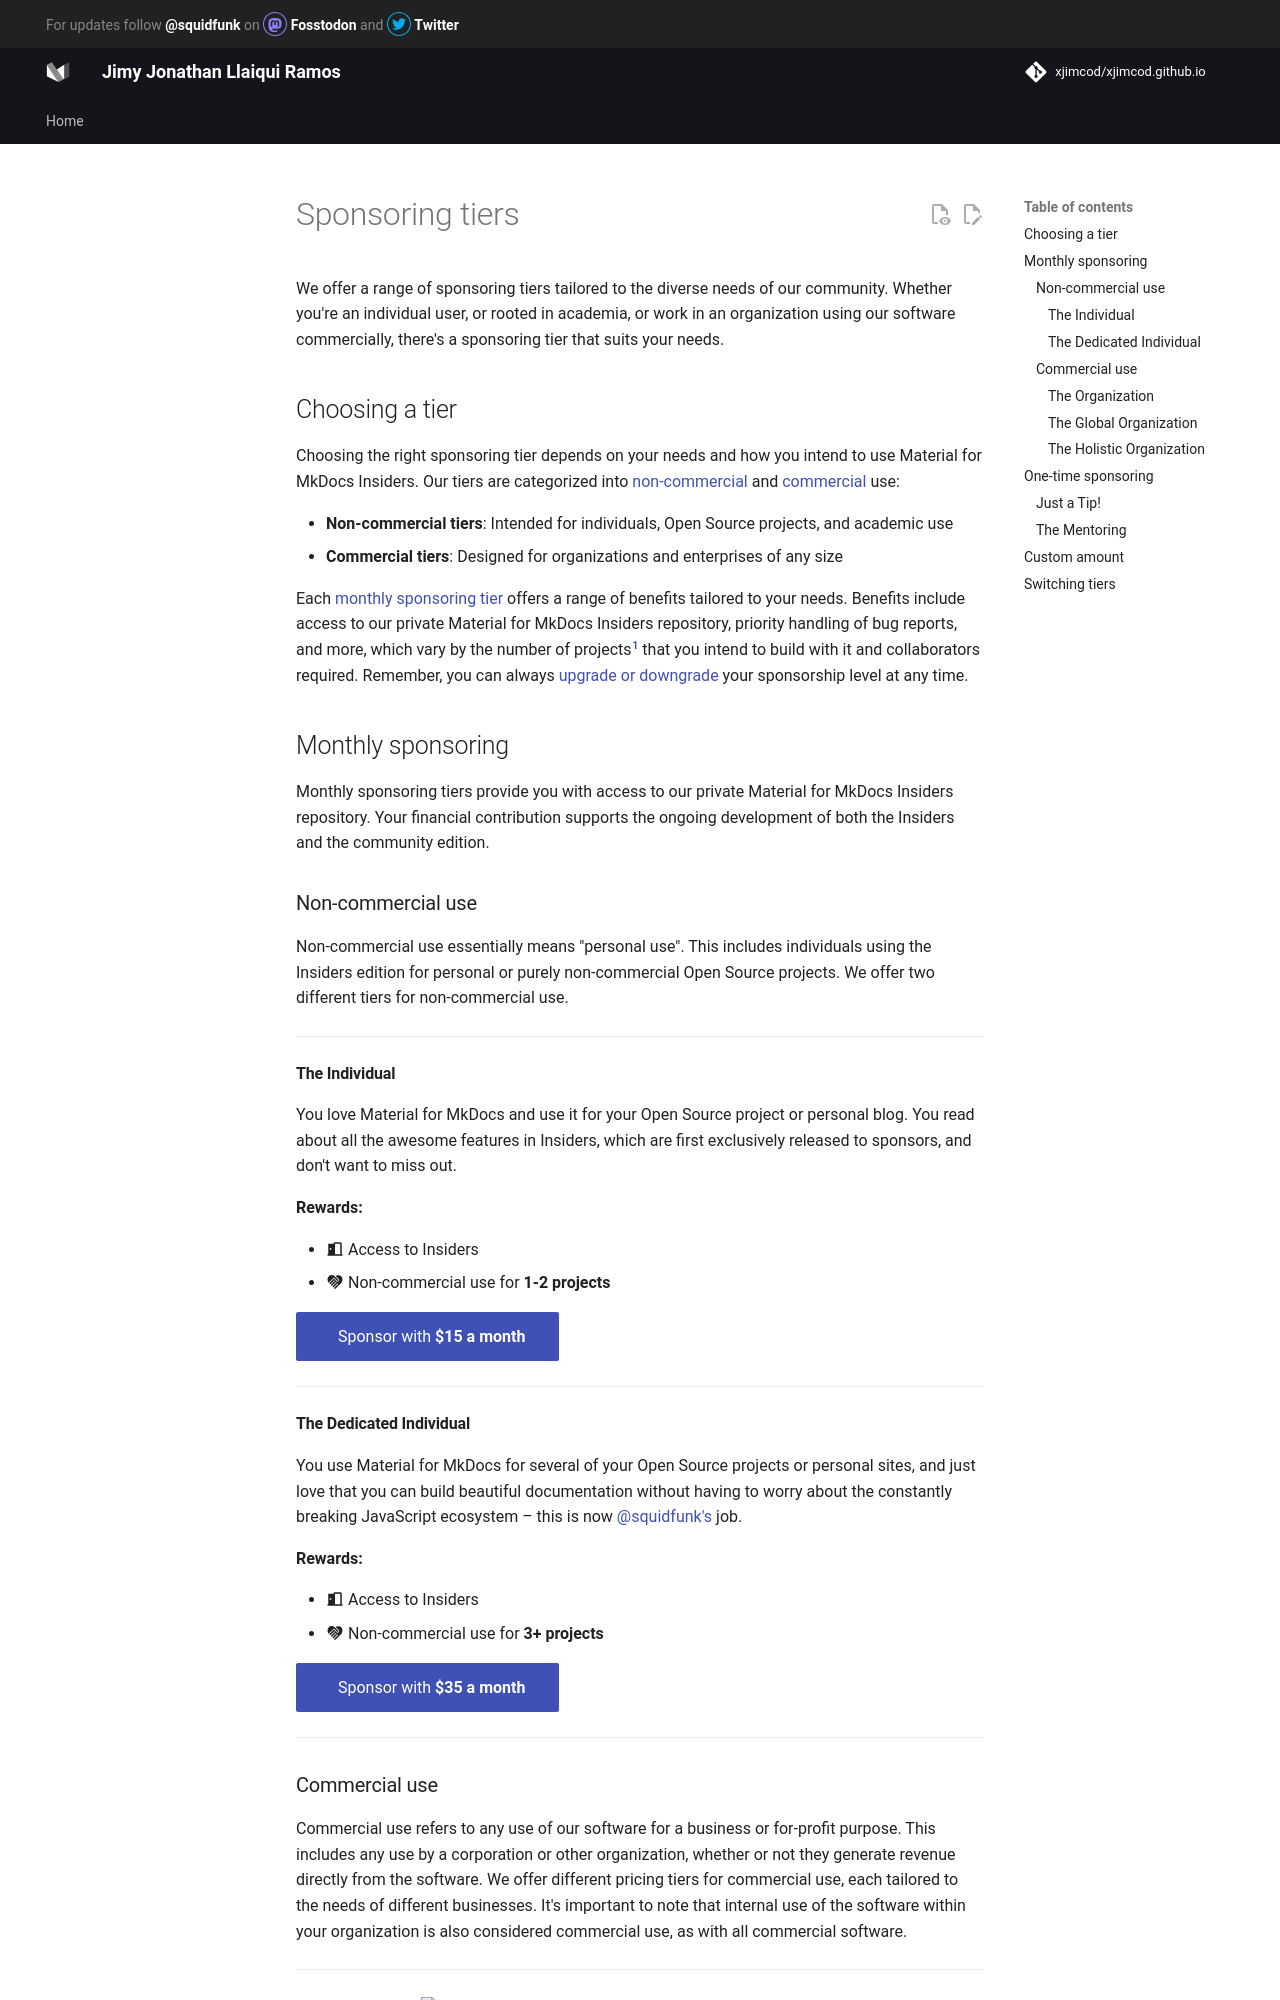

repository: xjimcod/xjimcod.github.io · page: insiders/sponsoring-tiers/index.html · generator: mkdocs

# Sponsoring tiers

We offer a range of sponsoring tiers tailored to the diverse needs of our
community. Whether you're an individual user, or rooted in academia, or work in
an organization using our software commercially, there's a sponsoring tier
that suits your needs.

## Choosing a tier

Choosing the right sponsoring tier depends on your needs and how you intend to
use Material for MkDocs Insiders. Our tiers are categorized into [non-commercial]
and [commercial] use:

  - __Non-commercial tiers__: Intended for individuals, Open Source projects,
    and academic use
  - __Commercial tiers__: Designed for organizations and enterprises of any size

Each [monthly sponsoring tier] offers a range of benefits tailored to your needs.
Benefits include access to our private Material for MkDocs Insiders repository,
priority handling of bug reports, and more, which vary by the number of
projects[^1] that you intend to build with it and collaborators required.
Remember, you can always [upgrade or downgrade] your
sponsorship level at any time.

  [^1]:
    A project is defined as a folder with a `mkdocs.yml` configuration file
    that is built with Material for MkDocs Insiders. This is the only limitation
    to follow – the number of documentation pages or the size of your project
    is up to you.

  [monthly sponsoring tier]: #monthly-sponsoring
  [non-commercial]: #non-commercial-use
  [commercial]: #commercial-use
  [upgrade or downgrade]: #switching-tiers

## Monthly sponsoring

Monthly sponsoring tiers provide you with access to our private Material for
MkDocs Insiders repository. Your financial contribution supports the ongoing
development of both the Insiders and the community edition.

### Non-commercial use

Non-commercial use essentially means "personal use". This includes individuals
using the Insiders edition for personal or purely non-commercial Open Source
projects. We offer two different tiers for non-commercial use.

---

#### The Individual

You love Material for MkDocs and use it for your Open Source project or personal
blog. You read about all the awesome features in Insiders, which are first
exclusively released to sponsors, and don't want to miss out.

__Rewards:__

  - :material-door-open: Access to Insiders
  - :material-charity: Non-commercial use for __1-2 projects__

[&nbsp; Sponsor with __$15 a month__ <span class="mdx-sponsorship-count" data-mdx-component="sponsorship-count"></span>][15 a month]{ .md-button .md-button--primary .mdx-sponsorship-button }

  [15 a month]: https://github.com/sponsors/squidfunk/sponsorships?tier_id=210638

---

#### The Dedicated Individual

You use Material for MkDocs for several of your Open Source projects or personal
sites, and just love that you can build beautiful documentation without having
to worry about the constantly breaking JavaScript ecosystem – this is now
[@squidfunk's] job.

  [@squidfunk's]: https://github.com/squidfunk

__Rewards:__

  - :material-door-open: Access to Insiders
  - :material-charity: Non-commercial use for __3+ projects__

[&nbsp; Sponsor with __$35 a month__ <span class="mdx-sponsorship-count" data-mdx-component="sponsorship-count"></span>][35 a month]{ .md-button .md-button--primary .mdx-sponsorship-button }

  [35 a month]: https://github.com/sponsors/squidfunk/sponsorships?tier_id=210641

---

### Commercial use

Commercial use refers to any use of our software for a business or for-profit
purpose. This includes any use by a corporation or other organization, whether
or not they generate revenue directly from the software. We offer different
pricing tiers for commercial use, each tailored to the needs of different
businesses. It's important to note that internal use of the software within your
organization is also considered commercial use, as with all commercial software.

---
